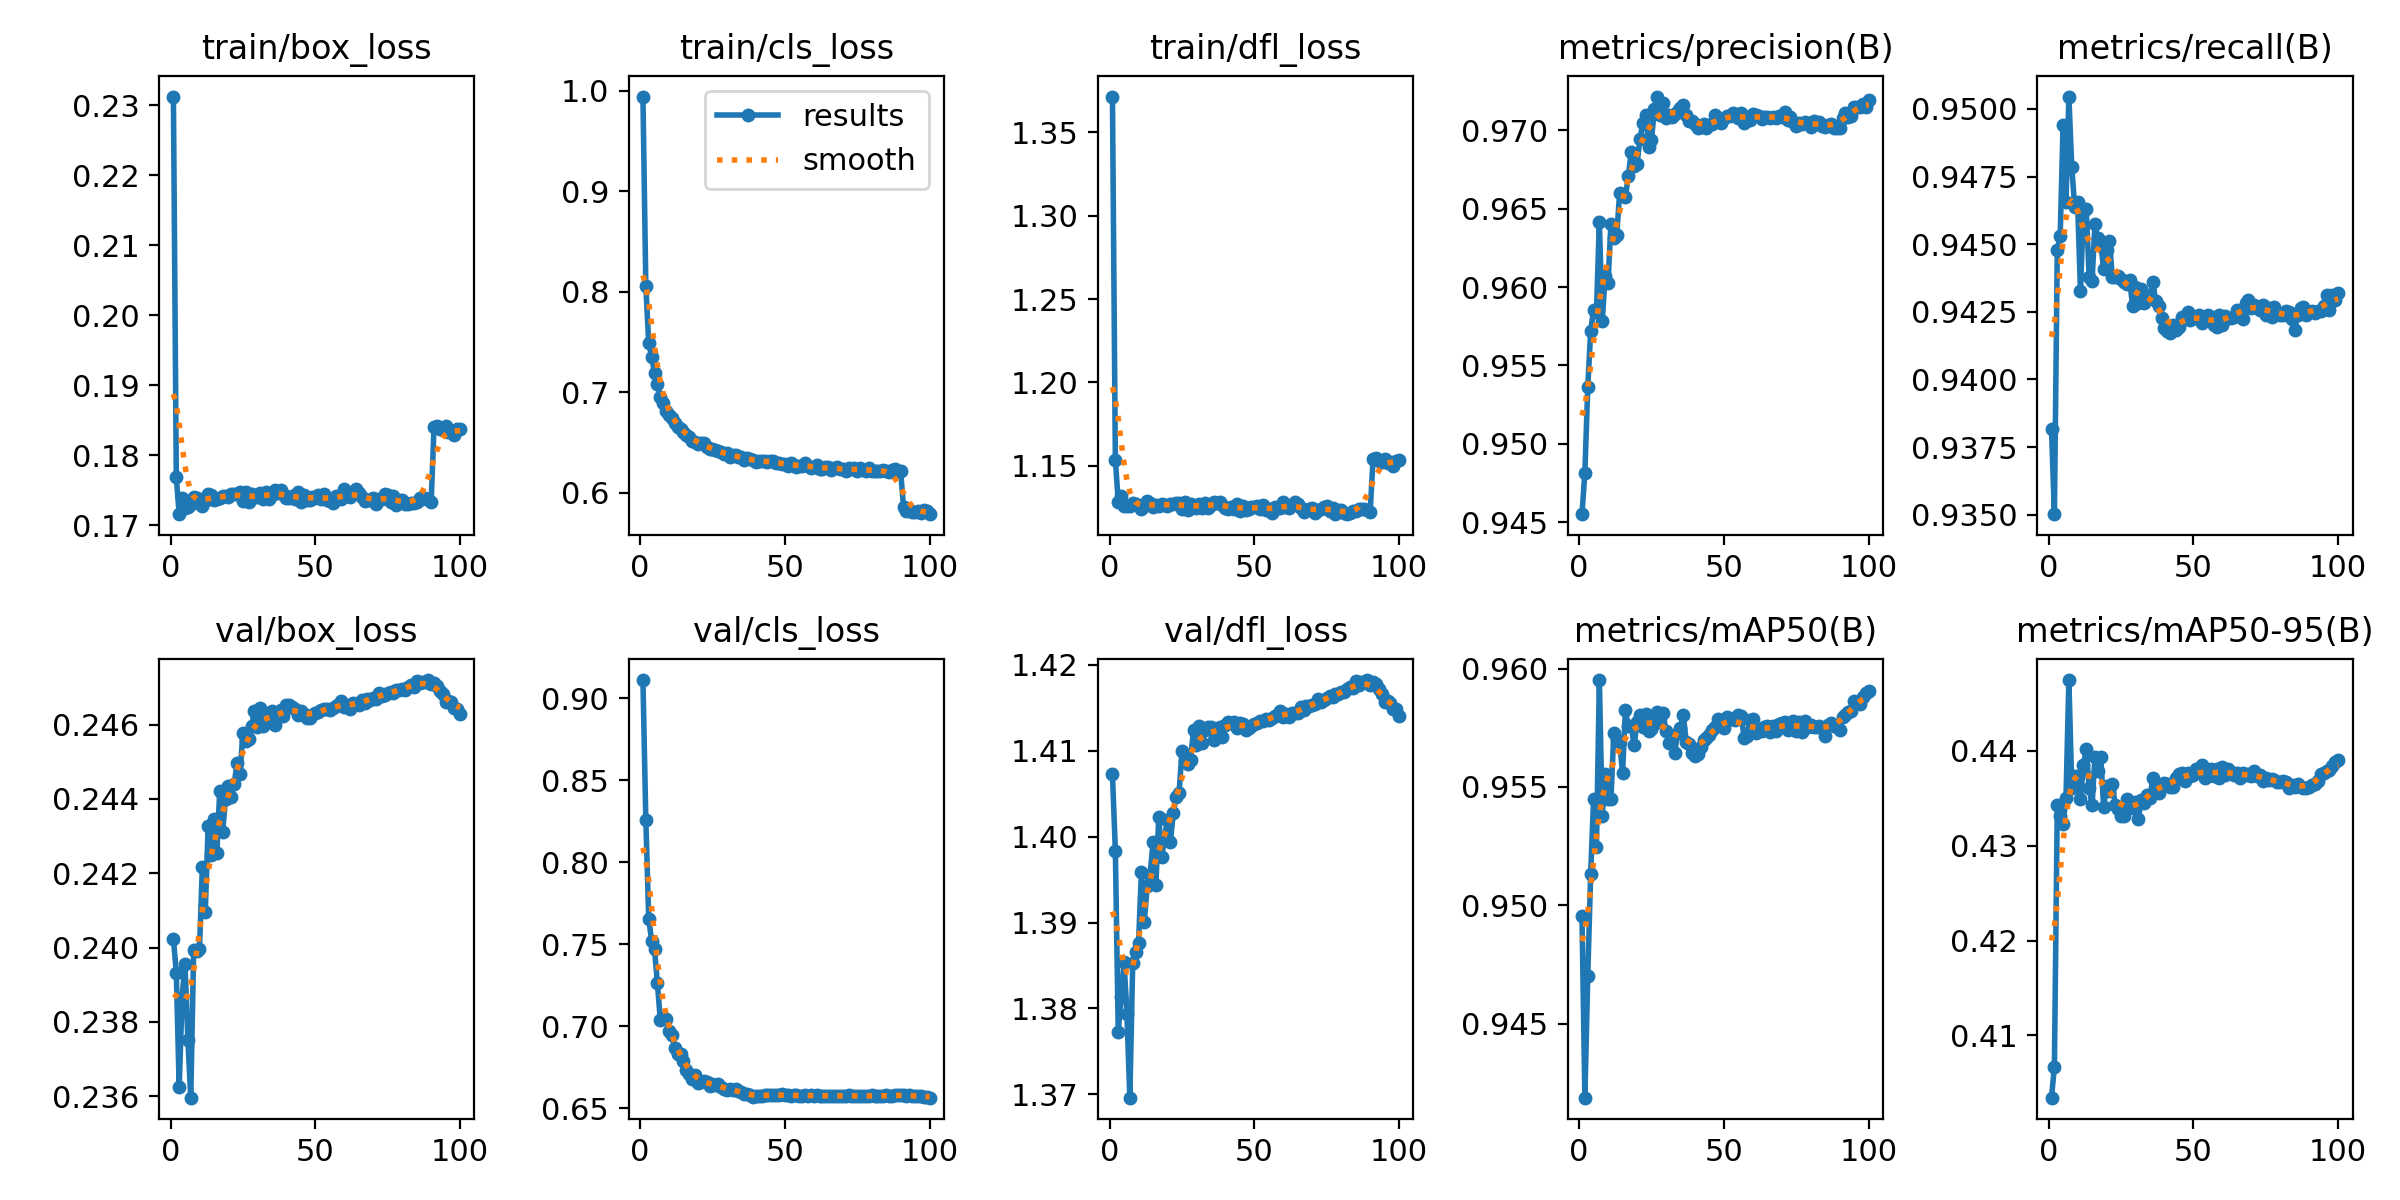

Values plotted in this chart, from the file beside it:
epoch, time, train/box_loss, train/cls_loss, train/dfl_loss, metrics/precision(B), metrics/recall(B), metrics/mAP50(B), metrics/mAP50-95(B), val/box_loss, val/cls_loss, val/dfl_loss, lr/pg0, lr/pg1, lr/pg2
1, 1431, 0.2313, 0.9943, 1.372, 0.9455, 0.9382, 0.9496, 0.4034, 0.2402, 0.9112, 1.407, 3.33263e-05, 3.33263e-05, 0.06671
2, 2818, 0.1768, 0.8058, 1.154, 0.9482, 0.935, 0.9419, 0.4067, 0.2393, 0.8259, 1.398, 6.59997e-05, 6.59997e-05, 0.03341
3, 3942, 0.1716, 0.7491, 1.128, 0.9536, 0.9448, 0.947, 0.4343, 0.2362, 0.7658, 1.377, 9.80131e-05, 9.80131e-05, 0.000105
4, 5097, 0.1738, 0.7353, 1.132, 0.9572, 0.9453, 0.9513, 0.4331, 0.2387, 0.7522, 1.381, 9.703e-05, 9.703e-05, 9.703e-05
5, 6476, 0.1724, 0.7187, 1.126, 0.9586, 0.9494, 0.9545, 0.4323, 0.2396, 0.747, 1.385, 9.604e-05, 9.604e-05, 9.604e-05
6, 7856, 0.1726, 0.7085, 1.126, 0.9584, 0.9466, 0.9525, 0.435, 0.2375, 0.7263, 1.379, 9.505e-05, 9.505e-05, 9.505e-05
7, 9235, 0.173, 0.6954, 1.126, 0.9642, 0.9505, 0.9595, 0.4475, 0.236, 0.7039, 1.37, 9.406e-05, 9.406e-05, 9.406e-05
8, 10612, 0.174, 0.6896, 1.128, 0.9578, 0.9478, 0.9538, 0.4361, 0.2399, 0.7051, 1.385, 9.307e-05, 9.307e-05, 9.307e-05
9, 11990, 0.1739, 0.681, 1.127, 0.9607, 0.9464, 0.9556, 0.4374, 0.2399, 0.7046, 1.387, 9.208e-05, 9.208e-05, 9.208e-05
10, 13370, 0.1735, 0.6772, 1.126, 0.9603, 0.9466, 0.9545, 0.4374, 0.2399, 0.6972, 1.388, 9.109e-05, 9.109e-05, 9.109e-05
11, 14750, 0.1728, 0.6743, 1.124, 0.964, 0.9433, 0.9545, 0.4349, 0.2422, 0.6945, 1.396, 9.01e-05, 9.01e-05, 9.01e-05
12, 15910, 0.1735, 0.6698, 1.126, 0.9631, 0.9463, 0.9573, 0.4385, 0.241, 0.6868, 1.39, 8.911e-05, 8.911e-05, 8.911e-05
13, 17031, 0.1745, 0.6651, 1.128, 0.9633, 0.9463, 0.957, 0.4401, 0.2433, 0.6829, 1.394, 8.812e-05, 8.812e-05, 8.812e-05
14, 18411, 0.1743, 0.6631, 1.128, 0.966, 0.9438, 0.9569, 0.4361, 0.2425, 0.6833, 1.396, 8.713e-05, 8.713e-05, 8.713e-05
15, 19791, 0.1735, 0.6604, 1.125, 0.9658, 0.9436, 0.9556, 0.4342, 0.2434, 0.6789, 1.399, 8.614e-05, 8.614e-05, 8.614e-05
16, 21170, 0.1738, 0.6573, 1.126, 0.9657, 0.9457, 0.9582, 0.4393, 0.2425, 0.6733, 1.394, 8.515e-05, 8.515e-05, 8.515e-05
17, 22550, 0.1739, 0.6559, 1.126, 0.9671, 0.9452, 0.9576, 0.4379, 0.2442, 0.6713, 1.402, 8.416e-05, 8.416e-05, 8.416e-05
18, 23930, 0.1742, 0.6515, 1.127, 0.9686, 0.945, 0.9576, 0.4393, 0.2431, 0.668, 1.398, 8.317e-05, 8.317e-05, 8.317e-05
19, 25308, 0.1742, 0.6503, 1.127, 0.9677, 0.9441, 0.9568, 0.4341, 0.244, 0.6703, 1.4, 8.218e-05, 8.218e-05, 8.218e-05
20, 26689, 0.174, 0.6487, 1.126, 0.9678, 0.9448, 0.9577, 0.4363, 0.2443, 0.6657, 1.402, 8.119e-05, 8.119e-05, 8.119e-05
21, 27884, 0.1744, 0.6493, 1.127, 0.9694, 0.9451, 0.958, 0.4358, 0.244, 0.666, 1.399, 8.02e-05, 8.02e-05, 8.02e-05
22, 28962, 0.1744, 0.6496, 1.127, 0.9705, 0.9438, 0.9575, 0.4365, 0.2444, 0.6667, 1.403, 7.921e-05, 7.921e-05, 7.921e-05
23, 30342, 0.1745, 0.6454, 1.127, 0.971, 0.9438, 0.9581, 0.4343, 0.245, 0.6661, 1.405, 7.822e-05, 7.822e-05, 7.822e-05
24, 31723, 0.1747, 0.6435, 1.127, 0.9689, 0.9438, 0.9574, 0.4339, 0.2447, 0.6639, 1.405, 7.723e-05, 7.723e-05, 7.723e-05
25, 33103, 0.1735, 0.6432, 1.124, 0.9694, 0.9437, 0.9575, 0.4332, 0.2458, 0.6648, 1.41, 7.624e-05, 7.624e-05, 7.624e-05
26, 34482, 0.1746, 0.642, 1.128, 0.9714, 0.9436, 0.9577, 0.4331, 0.2455, 0.6641, 1.409, 7.525e-05, 7.525e-05, 7.525e-05
27, 35862, 0.1734, 0.6414, 1.124, 0.9721, 0.9435, 0.9581, 0.4349, 0.2456, 0.6648, 1.408, 7.426e-05, 7.426e-05, 7.426e-05
28, 37241, 0.1744, 0.6404, 1.127, 0.971, 0.9437, 0.9579, 0.4343, 0.246, 0.663, 1.409, 7.327e-05, 7.327e-05, 7.327e-05
29, 38621, 0.174, 0.6383, 1.126, 0.9718, 0.9427, 0.9581, 0.434, 0.2464, 0.6618, 1.412, 7.228e-05, 7.228e-05, 7.228e-05
30, 39856, 0.1739, 0.6397, 1.125, 0.9708, 0.9434, 0.9574, 0.4346, 0.2459, 0.6615, 1.411, 7.129e-05, 7.129e-05, 7.129e-05
31, 40894, 0.1745, 0.636, 1.127, 0.971, 0.9428, 0.9569, 0.4328, 0.2465, 0.6621, 1.413, 7.03e-05, 7.03e-05, 7.03e-05
32, 42273, 0.1737, 0.6371, 1.124, 0.9708, 0.9434, 0.9571, 0.4349, 0.246, 0.6614, 1.411, 6.931e-05, 6.931e-05, 6.931e-05
33, 43653, 0.1747, 0.6372, 1.127, 0.9711, 0.9428, 0.9564, 0.4345, 0.2461, 0.6621, 1.412, 6.832e-05, 6.832e-05, 6.832e-05
34, 45032, 0.1737, 0.6359, 1.124, 0.9712, 0.9431, 0.9573, 0.4353, 0.2462, 0.6605, 1.413, 6.733e-05, 6.733e-05, 6.733e-05
35, 46412, 0.1743, 0.6356, 1.126, 0.9714, 0.9431, 0.9575, 0.4351, 0.2464, 0.6597, 1.413, 6.634e-05, 6.634e-05, 6.634e-05
36, 47791, 0.175, 0.6321, 1.128, 0.9716, 0.9436, 0.958, 0.4371, 0.246, 0.6586, 1.411, 6.535e-05, 6.535e-05, 6.535e-05
37, 49170, 0.1746, 0.6348, 1.127, 0.971, 0.9429, 0.9569, 0.436, 0.2462, 0.6587, 1.412, 6.436e-05, 6.436e-05, 6.436e-05
38, 50550, 0.1751, 0.6335, 1.128, 0.9706, 0.9427, 0.9568, 0.4355, 0.2464, 0.6581, 1.413, 6.337e-05, 6.337e-05, 6.337e-05
39, 51823, 0.1744, 0.6327, 1.126, 0.9706, 0.9423, 0.9564, 0.4364, 0.2462, 0.6567, 1.412, 6.238e-05, 6.238e-05, 6.238e-05
40, 52824, 0.1739, 0.6306, 1.124, 0.9704, 0.9419, 0.9563, 0.4366, 0.2465, 0.6577, 1.413, 6.139e-05, 6.139e-05, 6.139e-05
41, 54205, 0.1739, 0.6319, 1.124, 0.9701, 0.9418, 0.9564, 0.4365, 0.2465, 0.6577, 1.413, 6.04e-05, 6.04e-05, 6.04e-05
42, 55584, 0.1741, 0.6312, 1.125, 0.9702, 0.9417, 0.9567, 0.4361, 0.2465, 0.6577, 1.413, 5.941e-05, 5.941e-05, 5.941e-05
43, 56963, 0.1737, 0.6316, 1.124, 0.9704, 0.942, 0.957, 0.4362, 0.2464, 0.658, 1.413, 5.842e-05, 5.842e-05, 5.842e-05
44, 58343, 0.1747, 0.6307, 1.127, 0.9701, 0.9418, 0.957, 0.4371, 0.2463, 0.6581, 1.413, 5.743e-05, 5.743e-05, 5.743e-05
45, 59721, 0.1734, 0.6315, 1.123, 0.9703, 0.9419, 0.9572, 0.4375, 0.2464, 0.6582, 1.413, 5.644e-05, 5.644e-05, 5.644e-05
46, 61100, 0.1743, 0.6312, 1.125, 0.9704, 0.9423, 0.9574, 0.4376, 0.2463, 0.6584, 1.413, 5.545e-05, 5.545e-05, 5.545e-05
47, 62478, 0.1736, 0.6292, 1.124, 0.9709, 0.9422, 0.9575, 0.4368, 0.2462, 0.6581, 1.412, 5.446e-05, 5.446e-05, 5.446e-05
48, 63793, 0.1735, 0.6299, 1.124, 0.9706, 0.9425, 0.9579, 0.4376, 0.2462, 0.6582, 1.413, 5.347e-05, 5.347e-05, 5.347e-05
49, 64769, 0.1741, 0.6288, 1.125, 0.9705, 0.9422, 0.9576, 0.4374, 0.2462, 0.6585, 1.413, 5.248e-05, 5.248e-05, 5.248e-05
50, 66148, 0.1739, 0.6288, 1.125, 0.9708, 0.9423, 0.9575, 0.4375, 0.2463, 0.6579, 1.413, 5.149e-05, 5.149e-05, 5.149e-05
51, 67528, 0.1743, 0.6269, 1.125, 0.9709, 0.9423, 0.9579, 0.438, 0.2463, 0.658, 1.413, 5.05e-05, 5.05e-05, 5.05e-05
52, 68906, 0.1737, 0.6297, 1.124, 0.9709, 0.9424, 0.9579, 0.4379, 0.2464, 0.6576, 1.413, 4.951e-05, 4.951e-05, 4.951e-05
53, 70285, 0.1745, 0.628, 1.126, 0.9711, 0.9421, 0.9579, 0.4385, 0.2464, 0.6581, 1.413, 4.852e-05, 4.852e-05, 4.852e-05
54, 71658, 0.1736, 0.6259, 1.123, 0.971, 0.9423, 0.9578, 0.4372, 0.2464, 0.6579, 1.414, 4.753e-05, 4.753e-05, 4.753e-05
55, 73036, 0.1735, 0.6261, 1.124, 0.9708, 0.9424, 0.958, 0.4373, 0.2464, 0.6578, 1.414, 4.654e-05, 4.654e-05, 4.654e-05
56, 74415, 0.1731, 0.6263, 1.122, 0.9711, 0.9422, 0.958, 0.438, 0.2465, 0.6577, 1.414, 4.555e-05, 4.555e-05, 4.555e-05
57, 75778, 0.1741, 0.6291, 1.125, 0.9705, 0.942, 0.9571, 0.4374, 0.2465, 0.658, 1.414, 4.456e-05, 4.456e-05, 4.456e-05
58, 76742, 0.1739, 0.6266, 1.124, 0.9708, 0.9419, 0.9572, 0.4381, 0.2465, 0.6577, 1.414, 4.357e-05, 4.357e-05, 4.357e-05
59, 78108, 0.1738, 0.6248, 1.125, 0.9707, 0.9424, 0.9578, 0.4372, 0.2466, 0.6583, 1.415, 4.258e-05, 4.258e-05, 4.258e-05
60, 79484, 0.1751, 0.6258, 1.128, 0.971, 0.942, 0.9579, 0.4383, 0.2465, 0.6574, 1.414, 4.159e-05, 4.159e-05, 4.159e-05
... 40 more rows
